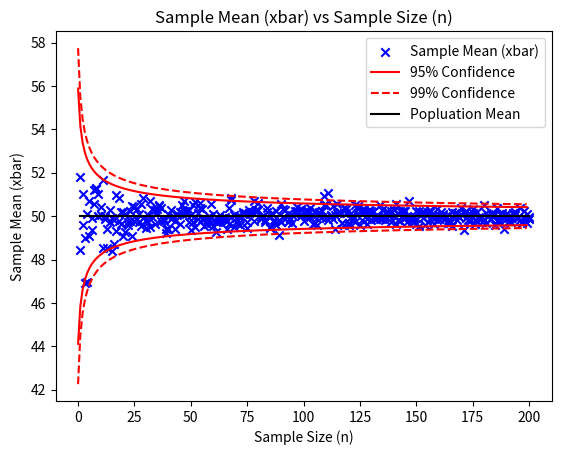

This figure's Python source:
# Effect of sample size on confidence interval
import matplotlib.pyplot as plt
import numpy as np
import random

# 95% confidence interval functions
def upper95(n, mu, std):
    return mu + 1.96 * (std / np.sqrt(n))

def lower95(n, mu, std):
    return mu - 1.96 * (std / np.sqrt(n))

# 99% confidence interval functions
def upper99(n, mu, std):
    return mu + 2.58 * (std / np.sqrt(n))

def lower99(n, mu, std):
    return mu - 2.58 * (std / np.sqrt(n))


# Needs to graph:
# - sample mean based on sample size n
# - population mean mu
# - 95% confidence
# - 99% confidence

def plot_graph(N, mu_grams, std_grams, n):
    # 95% confidence interval
    X_list = []
    upper_list = []
    lower_list = []

    bearings = np.random.normal(mu_grams, std_grams, N)
    for i in range(1, n+1):
        X = bearings[random.sample(range(N), i)]
        X_bar = np.mean(X)
        X_list.append(X_bar)
        f1 = upper95(i, mu_grams, std_grams)
        f2 = lower95(i, mu_grams, std_grams)
        upper_list.append(f1)
        lower_list.append(f2)

    b = list(range(1, n+1))
    plt.scatter(b, X_list, color = 'b', marker = 'x', label = 'Sample Mean (xbar)')
    plt.title('Sample Mean (xbar) vs Sample Size (n)')
    x_label = 'Sample Size (n)'
    y_label = 'Sample Mean (xbar)'
    plt.xlabel(x_label)
    plt.ylabel(y_label)
    plt.plot(upper_list, 'r-', label='95% Confidence')
    plt.plot(lower_list, 'r-')

    # 99% confidence interval
    X_list = []
    upper_list = []
    lower_list = []

    bearings = np.random.normal(mu_grams, std_grams, N)
    for i in range(1, n+1):
        X = bearings[random.sample(range(N), i)]
        X_bar = np.mean(X)
        X_list.append(X_bar)
        f1 = upper99(i, mu_grams, std_grams)
        f2 = lower99(i, mu_grams, std_grams)
        upper_list.append(f1)
        lower_list.append(f2)

    b = list(range(1, n+1))
    plt.scatter(b, X_list, color = 'b', marker = 'x')
    plt.title('Sample Mean (xbar) vs Sample Size (n)')
    x_label = 'Sample Size (n)'
    y_label = 'Sample Mean (xbar)'
    plt.xlabel(x_label)
    plt.ylabel(y_label)
    plt.plot(upper_list, 'r--', label='99% Confidence')
    plt.plot(lower_list, 'r--')

    # Plot Population Mean
    plt.plot(b, [mu_grams]*n, 'k-', label='Popluation Mean')

    plt.legend()
    plt.show()


if __name__ == "__main__":
    # total num of bearings
    N = 1000000

    # population mean in grams
    mu_grams = 50

    # standard deviation in grams
    std_grams = 3

    # sample size from range 1 - 200
    n = 200

    plot_graph(N, mu_grams, std_grams, n)
